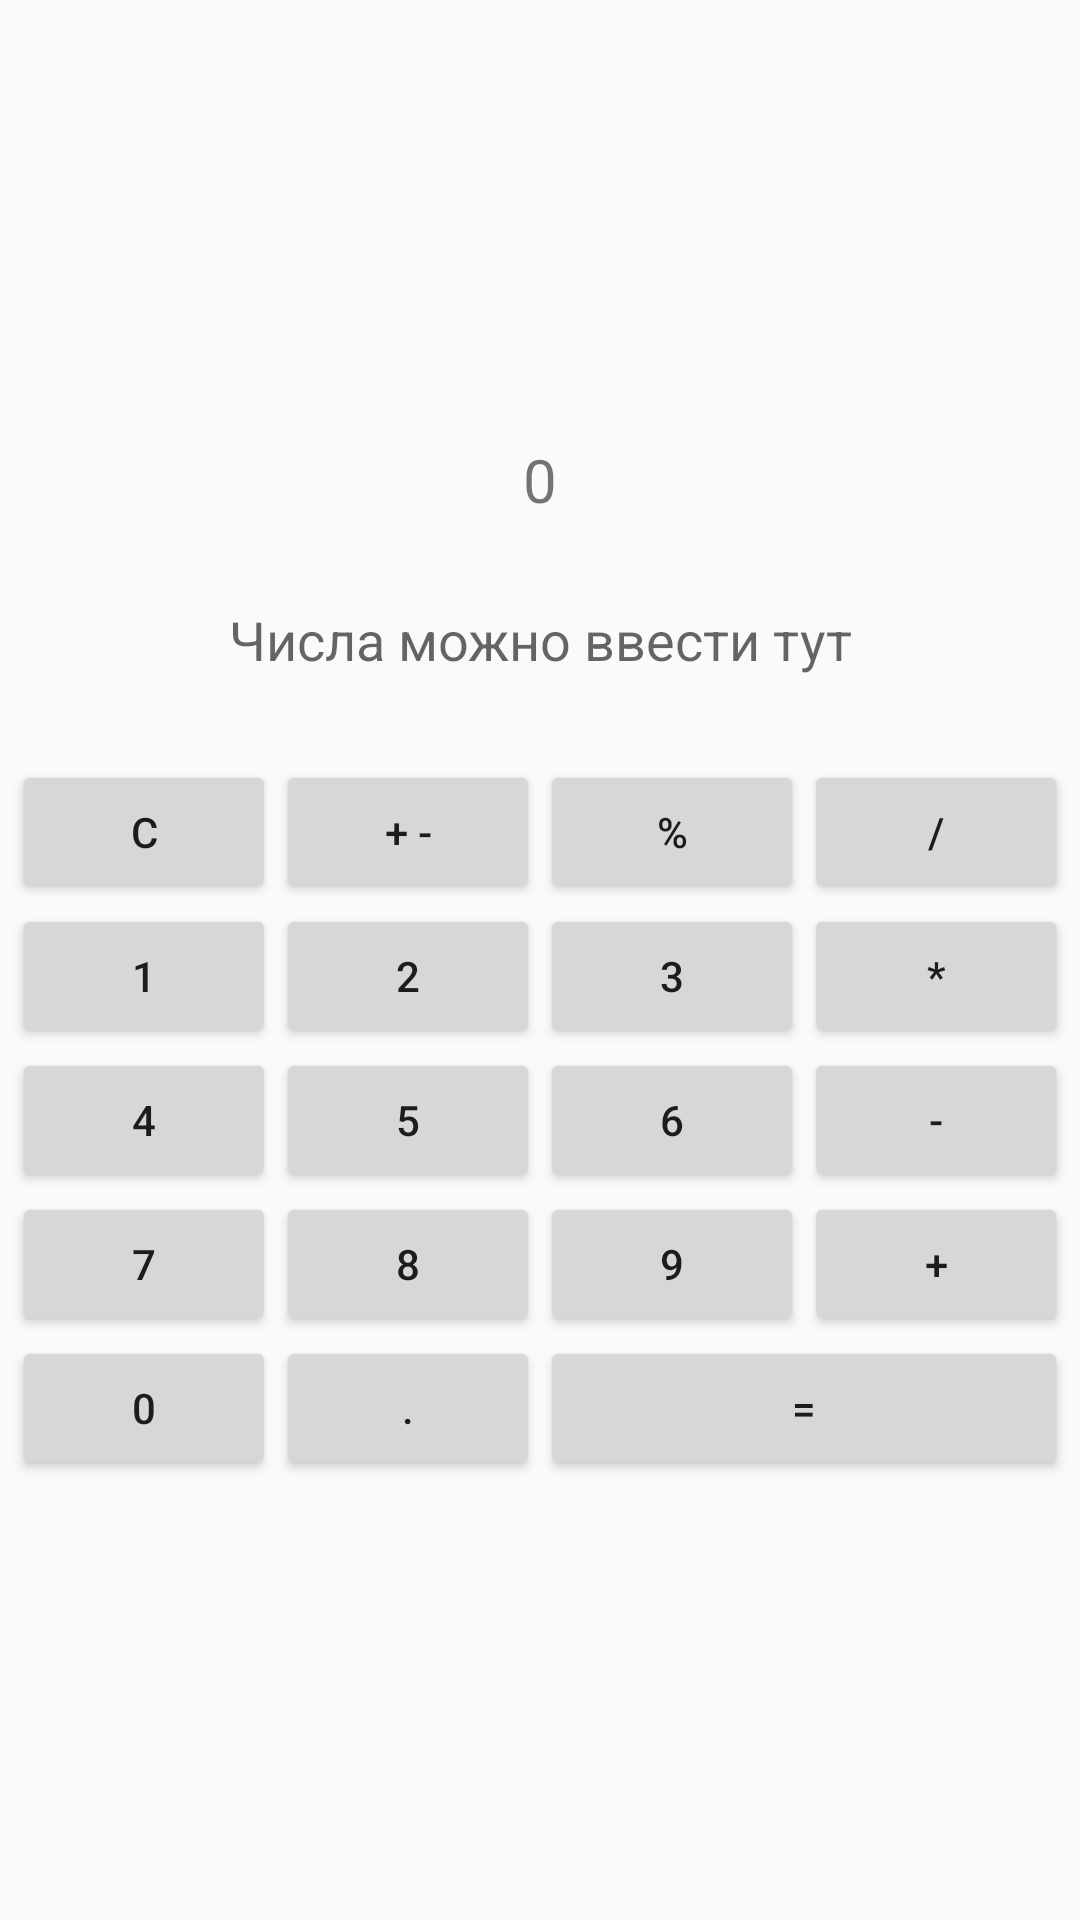

Write the Android layout XML for this screen, with the resource values it uses.
<!-- AndroidManifest.xml: application theme AppTheme -->
<!-- res/layout/calculator.xml -->
<?xml version="1.0" encoding="utf-8"?>
<LinearLayout xmlns:android="http://schemas.android.com/apk/res/android"
    xmlns:app="http://schemas.android.com/apk/res-auto"
    xmlns:tools="http://schemas.android.com/tools"
    android:layout_width="match_parent"
    android:layout_height="match_parent"
    android:gravity="center"
    android:orientation="vertical"
    tools:context=".CalcSet">

    <TextView
        android:id="@+id/btnOutput"
        android:layout_width="wrap_content"
        android:layout_height="wrap_content"
        android:textSize="20dp"
        android:layout_marginBottom="20dp"
        android:text="0"></TextView>

    <TableLayout
        android:layout_width="wrap_content"
        android:layout_height="wrap_content">
        <TableRow
            android:layout_width="wrap_content"
            android:layout_height="wrap_content">

            <EditText
                android:id="@+id/btnInput"
                android:hint="Числа можно ввести тут"
                android:layout_span="4"
                android:background="@null"
                android:layout_marginBottom="20dp"
                android:gravity="center"
                android:inputType="numberDecimal"
                android:layout_height="40dp"></EditText>
        </TableRow>
        <TableRow
            android:layout_width="wrap_content"
            android:layout_height="wrap_content">
            <Button
                android:id="@+id/btnClear"
                android:onClick="clickOperation"
                android:text="C"></Button>
            <Button
                android:id="@+id/btnChange"
                android:onClick="clickOperation"
                android:text="+ -"></Button>
            <Button
                android:id="@+id/btnPer"
                android:onClick="clickOperation"
                android:text="%"></Button>
            <Button
                android:id="@+id/btnDiv"
                android:onClick="clickOperation"
                android:text="/"></Button>

        </TableRow>
        <TableRow
            android:layout_width="wrap_content"
            android:layout_height="wrap_content">

            <Button
                android:id="@+id/number_btn-1"
                android:onClick="clickNumber"
                android:text="1"></Button>
            <Button
                android:id="@+id/number_btn-2"
                android:onClick="clickNumber"
                android:text="2"></Button>
            <Button
                android:id="@+id/number_btn-3"
                android:onClick="clickNumber"
                android:text="3"></Button>
            <Button
                android:id="@+id/btnMult"
                android:onClick="clickOperation"
                android:text="*"></Button>
        </TableRow>
        <TableRow
            android:layout_width="wrap_content"
            android:layout_height="wrap_content">
            <Button
                android:id="@+id/number_btn-4"
                android:onClick="clickNumber"
                android:text="4"></Button>
            <Button
                android:id="@+id/number_btn-5"
                android:onClick="clickNumber"
                android:text="5"></Button>
            <Button
                android:id="@+id/number_btn-6"
                android:onClick="clickNumber"
                android:text="6"></Button>
            <Button
                android:id="@+id/btnSub"
                android:onClick="clickOperation"
                android:text="-">11</Button>
        </TableRow>
        <TableRow
            android:layout_width="wrap_content"
            android:layout_height="wrap_content">
            <Button
                android:id="@+id/number_btn-7"
                android:onClick="clickNumber"
                android:text="7"></Button>
            <Button
                android:id="@+id/number_btn-8"
                android:onClick="clickNumber"
                android:text="8"></Button>
            <Button
                android:id="@+id/number_btn-9"
                android:onClick="clickNumber"
                android:text="9"></Button>
            <Button
                android:id="@+id/btnPlus"
                android:onClick="clickOperation"
                android:text="+"></Button>
        </TableRow>
        <TableRow
            android:layout_width="wrap_content"
            android:layout_height="wrap_content">
            <Button
                android:id="@+id/number_btn-0"
                android:onClick="clickNumber"
                android:text="0"></Button>
            <Button
                android:id="@+id/btnDot"
                android:onClick="clickOperation"
                android:text="."></Button>
            <Button
                android:id="@+id/btnSubmit"
                android:onClick="clickOperation"
                android:layout_span="2"
                android:text="="></Button>
        </TableRow>
    </TableLayout>

</LinearLayout>
<!-- resources referenced by this layout -->
<resources>
  <style name="AppTheme" parent="Theme.AppCompat.Light.DarkActionBar">
          <item name="colorPrimary">@color/colorPrimary</item>
          <item name="colorPrimaryDark">@color/colorPrimaryDark</item>
          <item name="colorAccent">@color/colorAccent</item>
      </style>
  <color name="colorPrimary">#6200EE</color>
  <color name="colorPrimaryDark">#3700B3</color>
  <color name="colorAccent">#03DAC5</color>
</resources>
